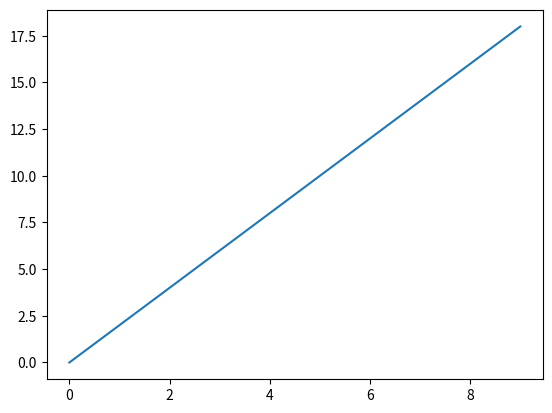

Source code (Python):
# Python has many options for data visualization. matplotlib is one of the 
# older and more widely adopted libraries for this. It is designed to act like
# MATLAB. Let's look at the basics:

# we will need a specific module that is traditionally imported like this:
import matplotlib.pyplot as plt

# Most of this tutorial is based on 
# https://matplotlib.org/users/pyplot_tutorial.html

# Plotting a line. This creates a list of integers from 0 to 18
myData = [i*2 for i in range(0,10)]
print(myData)
# Let's plot it! 
plt.plot(myData)
# To see anything, you'll have to call
plt.show()

# You'll notice that the x axis is the index of the list, the y axis are the 
# values in the list

# To move on, you'll need to close the window that opens
